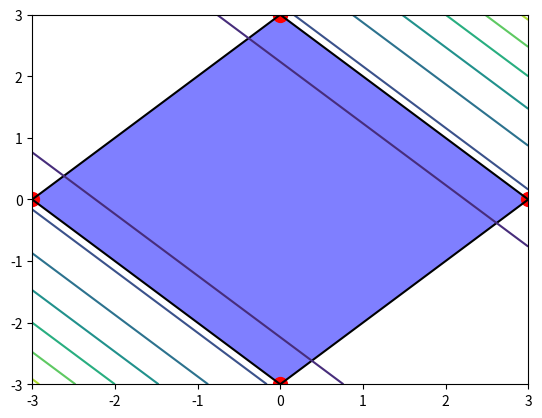

Here is the Python script that generated this plot:
import numpy as np
import matplotlib.pyplot as plt
from sympy.solvers import solve
from sympy import Symbol

def sec1(x,s):
    return s-x

def sec2(x,s):
    return s+x  

def sec3(x,s):
    return -s+x  

def sec4(x,s):
    return -s-x  

def lasso_contour(b1,b2):
    y1 = 0
    x1 = 0.5
    fun = 2*(y1-(b1+b2)*x1)**2
    return fun

s = 3    
b1_neg = np.linspace(-s, 0, num = 50)
b1_pos = np.linspace(0, s, num = 50)

xvar = np.linspace(-3, 3, num = 50)
yvar = np.linspace(-3, 3, num = 50)
Xvar, Yvar = np.meshgrid(xvar, yvar)
Zvar = lasso_contour(Xvar,Yvar)

x = Symbol('x')
x1, =  solve(sec1(x,s)-sec2(x,s))
y1 = sec1(x1,s)
x2, =  solve(sec1(x,s)-sec3(x,s))
y2 = sec1(x2,s)
x3, =  solve(sec3(x,s)-sec4(x,s))
y3 = sec3(x3,s)
x4, =  solve(sec2(x,s)-sec4(x,s))
y4 = sec2(x4,s)

plt.plot(x1,y1,'ro-',markersize=10)
plt.plot(x2,y2,'ro-',markersize=10)
plt.plot(x3,y3,'ro-',markersize=10)
plt.plot(x4,y4,'ro-',markersize=10)

plt.plot(b1_pos,s-b1_pos,'k',lw=1.5)
plt.plot(b1_neg,s+b1_neg,'k',lw=1.5)
plt.plot(b1_neg,-s-b1_neg,'k',lw=1.5)
plt.plot(b1_pos,-s+b1_pos,'k',lw=1.5)
plt.contour(Xvar,Yvar,Zvar)

plt.fill([x1,x2,x3,x4,x1],[y1,y2,y3,y4,y1],'blue',alpha=0.5)
